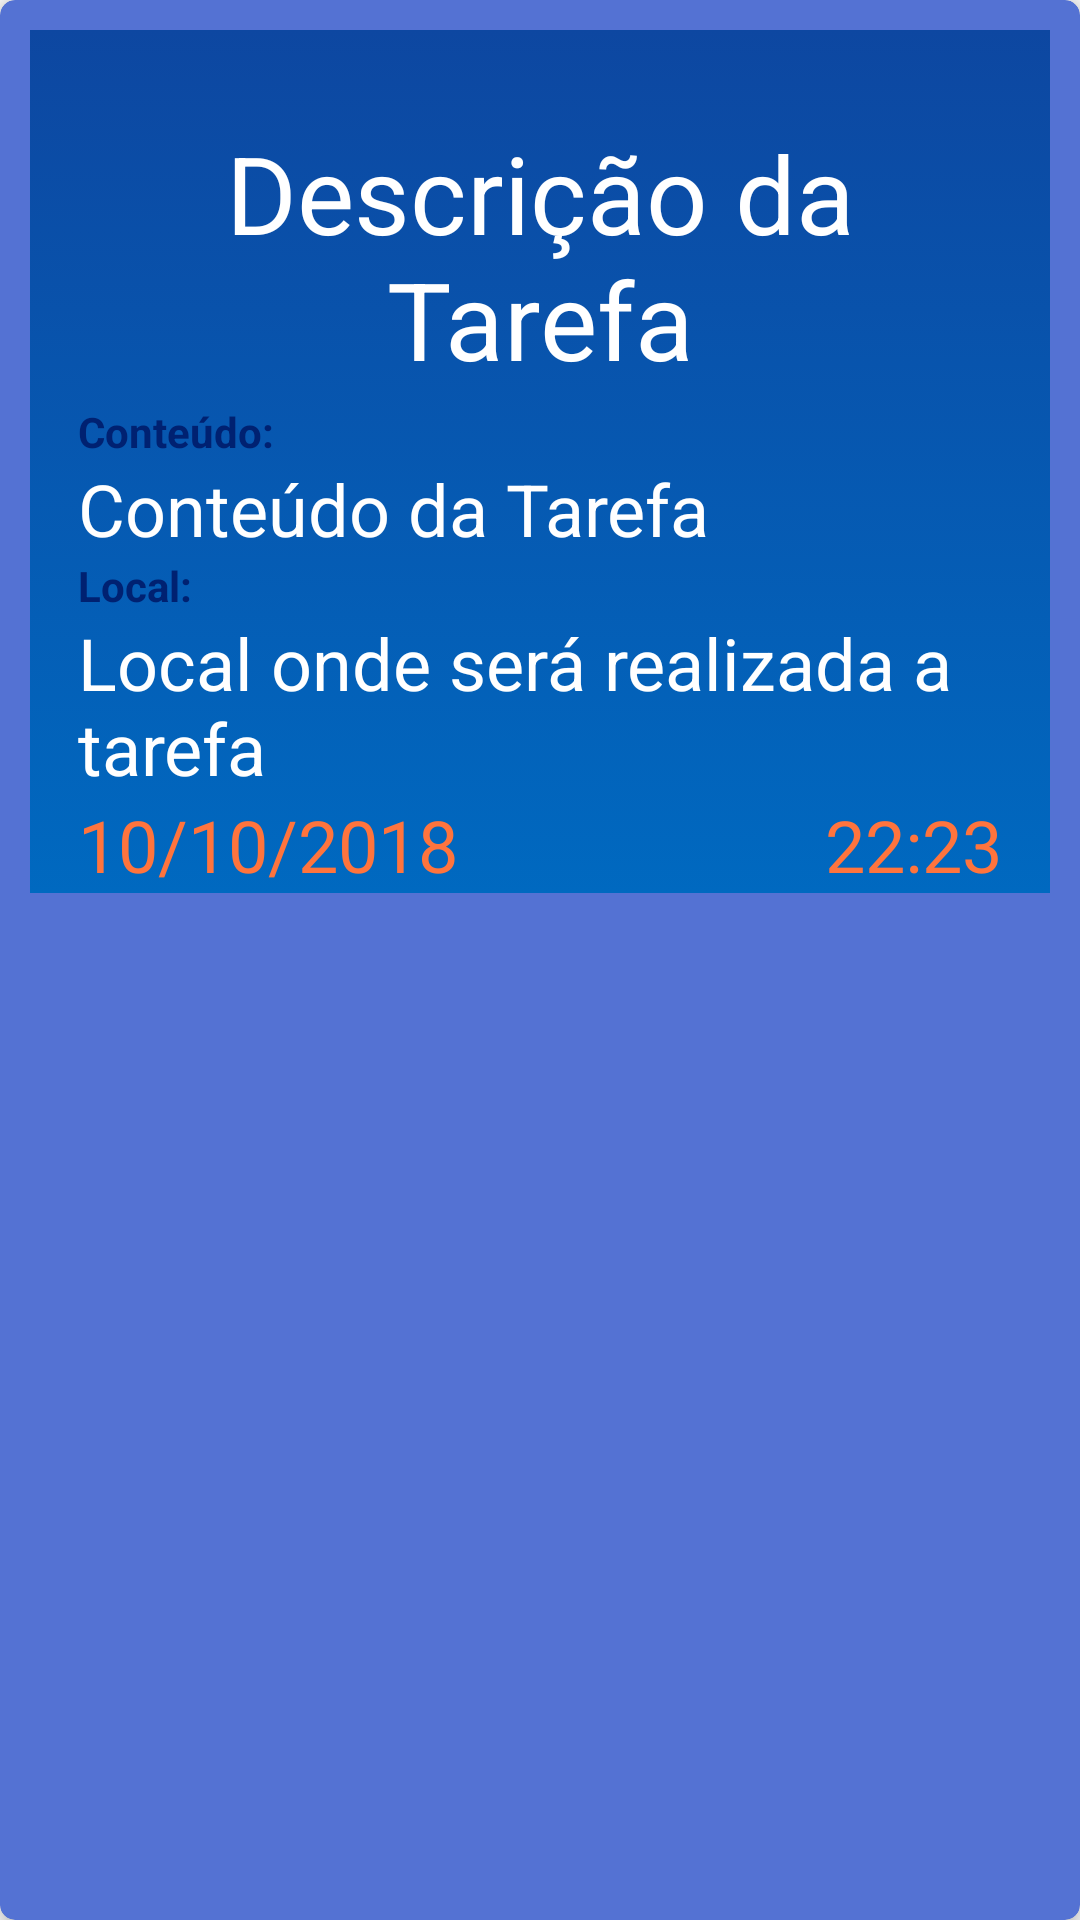

Write the Android layout XML for this screen, with the resource values it uses.
<!-- AndroidManifest.xml: application theme AppTheme -->
<!-- res/layout/card_tarefa.xml -->
<?xml version="1.0" encoding="utf-8"?>
<android.support.v7.widget.CardView xmlns:android="http://schemas.android.com/apk/res/android"
    xmlns:app="http://schemas.android.com/apk/res-auto"
    xmlns:tools="http://schemas.android.com/tools"
    android:layout_width="match_parent"
    android:layout_height="wrap_content"
    android:layout_marginTop="15dp"
    app:cardBackgroundColor="@color/primaryLightColor"
    app:cardCornerRadius="5dp"
    app:cardElevation="5dp">

    <android.support.constraint.ConstraintLayout
        android:layout_width="match_parent"
        android:layout_height="wrap_content"
        android:layout_margin="10dp"
        android:background="@drawable/tarefa_background">


        <TextView
            android:id="@+id/textViewDescricaoTarefa"
            android:layout_width="match_parent"
            android:layout_height="wrap_content"
            android:layout_marginStart="16dp"
            android:layout_marginTop="30dp"
            android:layout_marginEnd="16dp"
            android:elevation="4dp"
            android:text="Descrição da Tarefa"
            android:textAlignment="center"
            android:textColor="@color/primaryTextColor"
            android:textSize="36sp"
            app:layout_constraintEnd_toEndOf="parent"
            app:layout_constraintStart_toStartOf="parent"
            app:layout_constraintTop_toTopOf="parent" />

        <TextView
            android:id="@+id/textViewEndereco"
            android:layout_width="0dp"
            android:layout_height="wrap_content"
            android:layout_marginStart="16dp"
            android:layout_marginTop="4dp"
            android:elevation="4dp"
            android:text="Conteúdo:"
            android:textColor="@color/primaryDarkColor"
            android:textStyle="bold"
            app:layout_constraintStart_toStartOf="parent"
            app:layout_constraintTop_toBottomOf="@+id/textViewDescricaoTarefa" />

        <TextView
            android:id="@+id/textViewConteudoTarefa"
            android:layout_width="0dp"
            android:layout_height="wrap_content"
            android:layout_marginStart="16dp"
            android:layout_marginEnd="16dp"
            android:elevation="4dp"
            android:text="Conteúdo da Tarefa"
            android:textColor="@color/primaryTextColor"
            android:textSize="24sp"
            app:layout_constraintEnd_toEndOf="parent"
            app:layout_constraintStart_toStartOf="parent"
            app:layout_constraintTop_toBottomOf="@+id/textViewEndereco" />

        <TextView
            android:id="@+id/textView10"
            android:layout_width="wrap_content"
            android:layout_height="wrap_content"
            android:elevation="4dp"
            android:text="Local:"
            android:textColor="@color/primaryDarkColor"
            android:textStyle="bold"
            app:layout_constraintStart_toStartOf="@+id/textViewConteudoTarefa"
            app:layout_constraintTop_toBottomOf="@+id/textViewConteudoTarefa" />

        <TextView
            android:id="@+id/textViewDataTarefa"
            android:layout_width="wrap_content"
            android:layout_height="wrap_content"
            android:text="10/10/2018"
            android:textColor="#ff743d"
            android:textSize="24sp"
            app:layout_constraintStart_toStartOf="@+id/textViewConteudoTarefa"
            app:layout_constraintTop_toBottomOf="@+id/textViewLocalTarefa" />

        <TextView
            android:id="@+id/textViewLocalTarefa"
            android:layout_width="0dp"
            android:layout_height="wrap_content"
            android:layout_marginEnd="16dp"
            android:elevation="4dp"
            android:text="Local onde será realizada a tarefa"
            android:textColor="@color/primaryTextColor"
            android:textSize="24sp"
            app:layout_constraintEnd_toEndOf="parent"
            app:layout_constraintStart_toStartOf="@+id/textView10"
            app:layout_constraintTop_toBottomOf="@+id/textView10" />

        <TextView
            android:id="@+id/textViewHoraTarefa"
            android:layout_width="wrap_content"
            android:layout_height="wrap_content"
            android:elevation="4dp"
            android:text="22:23"
            android:textColor="#ff743d"
            android:textSize="24sp"
            app:layout_constraintEnd_toEndOf="@+id/textViewLocalTarefa"
            app:layout_constraintTop_toBottomOf="@+id/textViewLocalTarefa" />

    </android.support.constraint.ConstraintLayout>

    <ImageView
        android:id="@+id/ivEditarTarefa"
        android:layout_width="36dp"
        android:layout_height="36dp"
        android:layout_gravity="end"
        android:layout_marginTop="9dp"
        android:layout_marginEnd="9dp"
        app:layout_constraintEnd_toEndOf="parent"
        app:layout_constraintTop_toTopOf="parent"
        app:srcCompat="@drawable/common_full_open_on_phone" />

</android.support.v7.widget.CardView>
<!-- resources referenced by this layout -->
<resources>
  <color name="primaryDarkColor">#002171</color>
  
      //Cores secundárias do tema padrão
  <color name="primaryLightColor">#5472d3</color>
  <color name="primaryTextColor">#ffffff</color>
  <!-- drawable tarefa_background (drawable) -->
  <?xml version="1.0" encoding="utf-8"?>
  <selector xmlns:android="http://schemas.android.com/apk/res/android">
      <item>
          <shape>
              <gradient android:angle="90" android:endColor="@color/primaryColor"
                  android:startColor="@color/secondaryDarkColor" android:type="linear" />
          </shape>
      </item>
  </selector>
  <style name="AppTheme" parent="Theme.AppCompat.Light.NoActionBar">
          
          <item name="colorPrimary">@color/primaryColor</item>
          <item name="colorPrimaryDark">@color/primaryDarkColor</item>
          <item name="colorAccent">@color/secondaryDarkColor</item>
      </style>
  <color name="primaryColor">#0d47a1</color>
  <color name="secondaryDarkColor">#0069c0</color>
  
      //Cores de texto do tema padrão
</resources>
